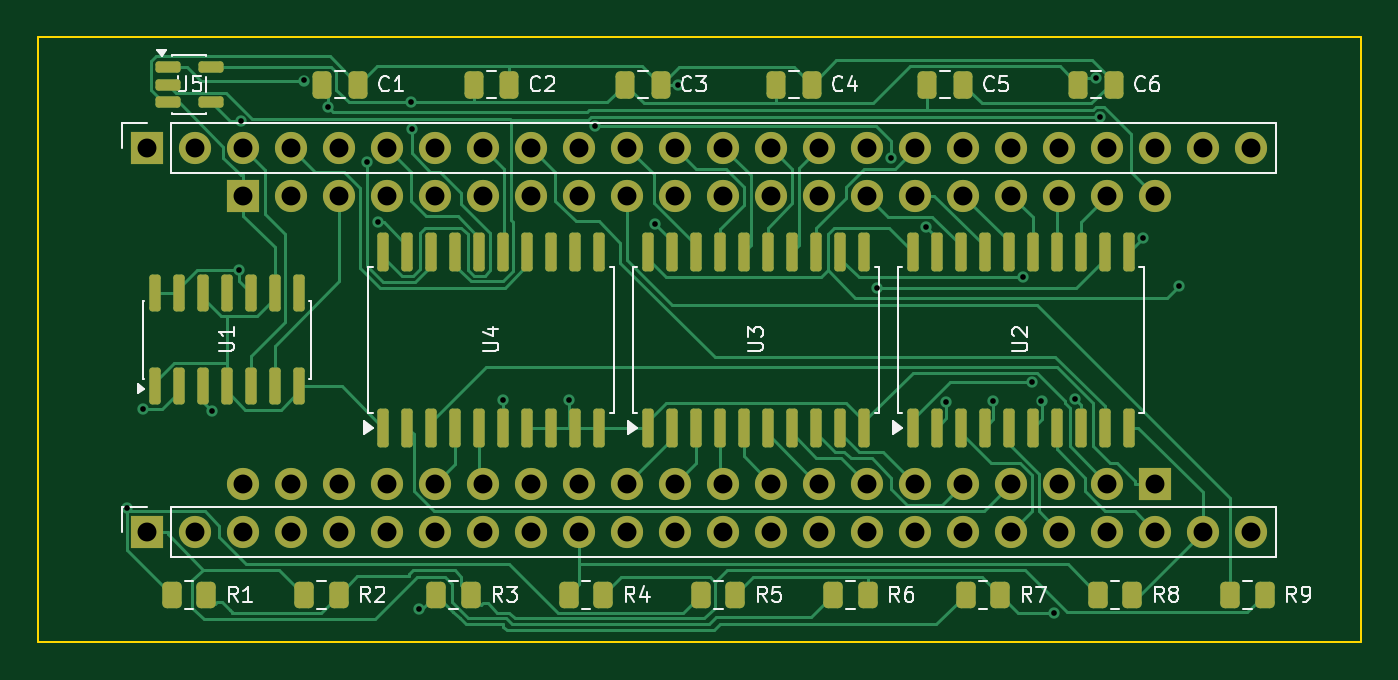
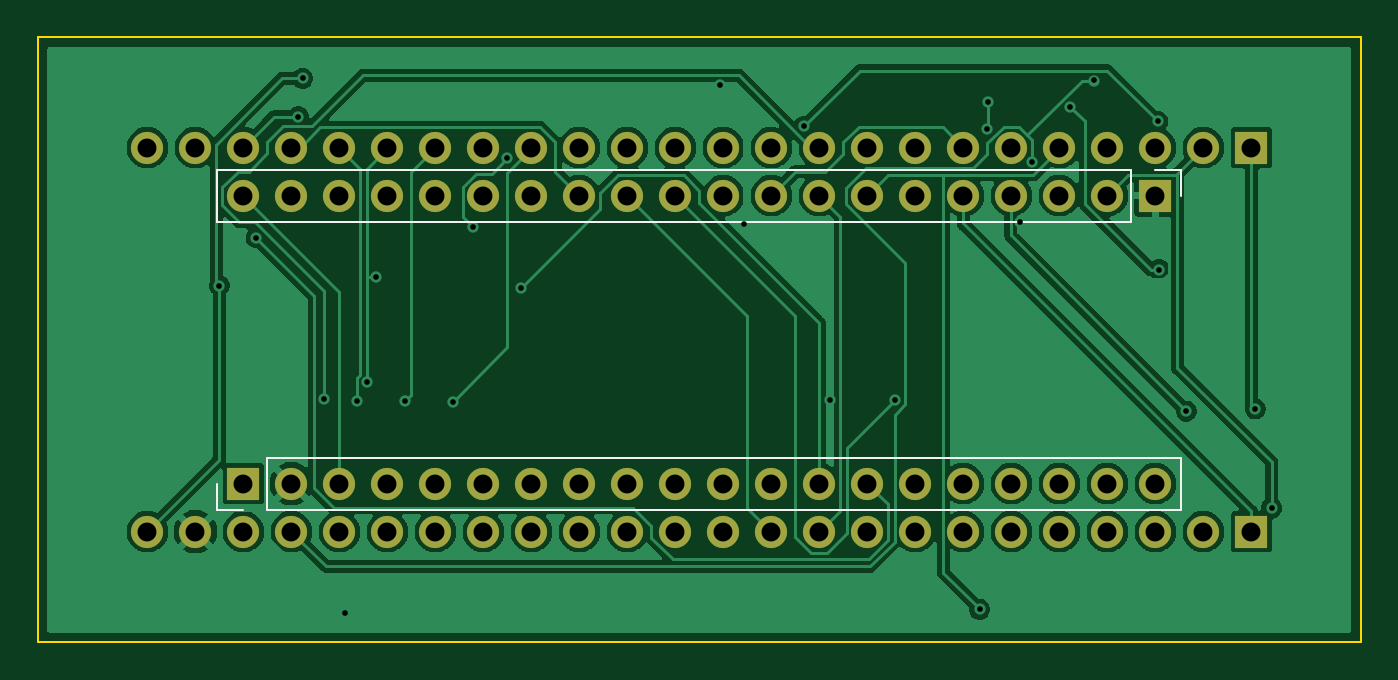
Circuit board: 8 layer files. Board 70.0 x 32.0 mm.
- bottom_copper: tia-fpga-B_Cu.gbl (93687 bytes)
- bottom_mask: tia-fpga-B_Mask.gbs (2677 bytes)
- bottom_silk: tia-fpga-B_Silkscreen.gbo (3296 bytes)
- outline: tia-fpga-Edge_Cuts.gm1 (615 bytes)
- top_copper: tia-fpga-F_Cu.gtl (35765 bytes)
- top_mask: tia-fpga-F_Mask.gts (6733 bytes)
- top_silk: tia-fpga-F_Silkscreen.gto (33471 bytes)
- drill: tia-fpga.drl (2030 bytes)

=== bottom_copper: tia-fpga-B_Cu.gbl (93687 bytes, source omitted) ===
=== bottom_mask: tia-fpga-B_Mask.gbs ===
%TF.GenerationSoftware,KiCad,Pcbnew,10.0.4*%
%TF.CreationDate,2026-09-12T00:26:13-03:00*%
%TF.ProjectId,tia-fpga,7469612d-6670-4676-912e-6b696361645f,rev?*%
%TF.SameCoordinates,Original*%
%TF.FileFunction,Soldermask,Bot*%
%TF.FilePolarity,Negative*%
%FSLAX46Y46*%
G04 Gerber Fmt 4.6, Leading zero omitted, Abs format (unit mm)*
G04 Created by KiCad (PCBNEW 10.0.4) date 2026-09-12 00:26:13*
%MOMM*%
%LPD*%
G01*
G04 APERTURE LIST*
%ADD10R,1.700000X1.700000*%
%ADD11C,1.700000*%
G04 APERTURE END LIST*
D10*
%TO.C,J4*%
X5790000Y-26160000D03*
D11*
X8330000Y-26160000D03*
X10870000Y-26160000D03*
X13410000Y-26160000D03*
X15950000Y-26160000D03*
X18490000Y-26160000D03*
X21030000Y-26160000D03*
X23570000Y-26160000D03*
X26110000Y-26160000D03*
X28650000Y-26160000D03*
X31190000Y-26160000D03*
X33730000Y-26160000D03*
X36270000Y-26160000D03*
X38810000Y-26160000D03*
X41350000Y-26160000D03*
X43890000Y-26160000D03*
X46430000Y-26160000D03*
X48970000Y-26160000D03*
X51510000Y-26160000D03*
X54050000Y-26160000D03*
X56590000Y-26160000D03*
X59130000Y-26160000D03*
X61670000Y-26160000D03*
X64210000Y-26160000D03*
%TD*%
D10*
%TO.C,J1*%
X5790000Y-5840000D03*
D11*
X8330000Y-5840000D03*
X10870000Y-5840000D03*
X13410000Y-5840000D03*
X15950000Y-5840000D03*
X18490000Y-5840000D03*
X21030000Y-5840000D03*
X23570000Y-5840000D03*
X26110000Y-5840000D03*
X28650000Y-5840000D03*
X31190000Y-5840000D03*
X33730000Y-5840000D03*
X36270000Y-5840000D03*
X38810000Y-5840000D03*
X41350000Y-5840000D03*
X43890000Y-5840000D03*
X46430000Y-5840000D03*
X48970000Y-5840000D03*
X51510000Y-5840000D03*
X54050000Y-5840000D03*
X56590000Y-5840000D03*
X59130000Y-5840000D03*
X61670000Y-5840000D03*
X64210000Y-5840000D03*
%TD*%
D10*
%TO.C,J3*%
X59130000Y-23620000D03*
D11*
X56590000Y-23620000D03*
X54050000Y-23620000D03*
X51510000Y-23620000D03*
X48970000Y-23620000D03*
X46430000Y-23620000D03*
X43890000Y-23620000D03*
X41350000Y-23620000D03*
X38810000Y-23620000D03*
X36270000Y-23620000D03*
X33730000Y-23620000D03*
X31190000Y-23620000D03*
X28650000Y-23620000D03*
X26110000Y-23620000D03*
X23570000Y-23620000D03*
X21030000Y-23620000D03*
X18490000Y-23620000D03*
X15950000Y-23620000D03*
X13410000Y-23620000D03*
X10870000Y-23620000D03*
%TD*%
D10*
%TO.C,J2*%
X10870000Y-8380000D03*
D11*
X13410000Y-8380000D03*
X15950000Y-8380000D03*
X18490000Y-8380000D03*
X21030000Y-8380000D03*
X23570000Y-8380000D03*
X26110000Y-8380000D03*
X28650000Y-8380000D03*
X31190000Y-8380000D03*
X33730000Y-8380000D03*
X36270000Y-8380000D03*
X38810000Y-8380000D03*
X41350000Y-8380000D03*
X43890000Y-8380000D03*
X46430000Y-8380000D03*
X48970000Y-8380000D03*
X51510000Y-8380000D03*
X54050000Y-8380000D03*
X56590000Y-8380000D03*
X59130000Y-8380000D03*
%TD*%
M02*

=== bottom_silk: tia-fpga-B_Silkscreen.gbo ===
%TF.GenerationSoftware,KiCad,Pcbnew,10.0.4*%
%TF.CreationDate,2026-09-12T00:26:13-03:00*%
%TF.ProjectId,tia-fpga,7469612d-6670-4676-912e-6b696361645f,rev?*%
%TF.SameCoordinates,Original*%
%TF.FileFunction,Legend,Bot*%
%TF.FilePolarity,Positive*%
%FSLAX46Y46*%
G04 Gerber Fmt 4.6, Leading zero omitted, Abs format (unit mm)*
G04 Created by KiCad (PCBNEW 10.0.4) date 2026-09-12 00:26:13*
%MOMM*%
%LPD*%
G01*
G04 APERTURE LIST*
%ADD10C,0.120000*%
%ADD11R,1.700000X1.700000*%
%ADD12C,1.700000*%
G04 APERTURE END LIST*
%TO.C,J3*%
D10*
X9490000Y-25000000D02*
X9490000Y-22240000D01*
X57860000Y-22240000D02*
X9490000Y-22240000D01*
X57860000Y-25000000D02*
X9490000Y-25000000D01*
X57860000Y-25000000D02*
X57860000Y-22240000D01*
X59130000Y-25000000D02*
X60510000Y-25000000D01*
X60510000Y-25000000D02*
X60510000Y-23620000D01*
%TO.C,J2*%
X9490000Y-7000000D02*
X9490000Y-8380000D01*
X10870000Y-7000000D02*
X9490000Y-7000000D01*
X12140000Y-7000000D02*
X12140000Y-9760000D01*
X12140000Y-7000000D02*
X60510000Y-7000000D01*
X12140000Y-9760000D02*
X60510000Y-9760000D01*
X60510000Y-7000000D02*
X60510000Y-9760000D01*
%TD*%
%LPC*%
D11*
%TO.C,J4*%
X5790000Y-26160000D03*
D12*
X8330000Y-26160000D03*
X10870000Y-26160000D03*
X13410000Y-26160000D03*
X15950000Y-26160000D03*
X18490000Y-26160000D03*
X21030000Y-26160000D03*
X23570000Y-26160000D03*
X26110000Y-26160000D03*
X28650000Y-26160000D03*
X31190000Y-26160000D03*
X33730000Y-26160000D03*
X36270000Y-26160000D03*
X38810000Y-26160000D03*
X41350000Y-26160000D03*
X43890000Y-26160000D03*
X46430000Y-26160000D03*
X48970000Y-26160000D03*
X51510000Y-26160000D03*
X54050000Y-26160000D03*
X56590000Y-26160000D03*
X59130000Y-26160000D03*
X61670000Y-26160000D03*
X64210000Y-26160000D03*
%TD*%
D11*
%TO.C,J1*%
X5790000Y-5840000D03*
D12*
X8330000Y-5840000D03*
X10870000Y-5840000D03*
X13410000Y-5840000D03*
X15950000Y-5840000D03*
X18490000Y-5840000D03*
X21030000Y-5840000D03*
X23570000Y-5840000D03*
X26110000Y-5840000D03*
X28650000Y-5840000D03*
X31190000Y-5840000D03*
X33730000Y-5840000D03*
X36270000Y-5840000D03*
X38810000Y-5840000D03*
X41350000Y-5840000D03*
X43890000Y-5840000D03*
X46430000Y-5840000D03*
X48970000Y-5840000D03*
X51510000Y-5840000D03*
X54050000Y-5840000D03*
X56590000Y-5840000D03*
X59130000Y-5840000D03*
X61670000Y-5840000D03*
X64210000Y-5840000D03*
%TD*%
D11*
%TO.C,J3*%
X59130000Y-23620000D03*
D12*
X56590000Y-23620000D03*
X54050000Y-23620000D03*
X51510000Y-23620000D03*
X48970000Y-23620000D03*
X46430000Y-23620000D03*
X43890000Y-23620000D03*
X41350000Y-23620000D03*
X38810000Y-23620000D03*
X36270000Y-23620000D03*
X33730000Y-23620000D03*
X31190000Y-23620000D03*
X28650000Y-23620000D03*
X26110000Y-23620000D03*
X23570000Y-23620000D03*
X21030000Y-23620000D03*
X18490000Y-23620000D03*
X15950000Y-23620000D03*
X13410000Y-23620000D03*
X10870000Y-23620000D03*
%TD*%
D11*
%TO.C,J2*%
X10870000Y-8380000D03*
D12*
X13410000Y-8380000D03*
X15950000Y-8380000D03*
X18490000Y-8380000D03*
X21030000Y-8380000D03*
X23570000Y-8380000D03*
X26110000Y-8380000D03*
X28650000Y-8380000D03*
X31190000Y-8380000D03*
X33730000Y-8380000D03*
X36270000Y-8380000D03*
X38810000Y-8380000D03*
X41350000Y-8380000D03*
X43890000Y-8380000D03*
X46430000Y-8380000D03*
X48970000Y-8380000D03*
X51510000Y-8380000D03*
X54050000Y-8380000D03*
X56590000Y-8380000D03*
X59130000Y-8380000D03*
%TD*%
%LPD*%
M02*

=== outline: tia-fpga-Edge_Cuts.gm1 ===
%TF.GenerationSoftware,KiCad,Pcbnew,10.0.4*%
%TF.CreationDate,2026-09-12T00:26:13-03:00*%
%TF.ProjectId,tia-fpga,7469612d-6670-4676-912e-6b696361645f,rev?*%
%TF.SameCoordinates,Original*%
%TF.FileFunction,Profile,NP*%
%FSLAX46Y46*%
G04 Gerber Fmt 4.6, Leading zero omitted, Abs format (unit mm)*
G04 Created by KiCad (PCBNEW 10.0.4) date 2026-09-12 00:26:13*
%MOMM*%
%LPD*%
G01*
G04 APERTURE LIST*
%TA.AperFunction,Profile*%
%ADD10C,0.100000*%
%TD*%
G04 APERTURE END LIST*
D10*
X0Y0D02*
X70000000Y0D01*
X0Y-32000000D02*
X0Y0D01*
X70000000Y0D02*
X70000000Y-32000000D01*
X70000000Y-32000000D02*
X0Y-32000000D01*
M02*

=== top_copper: tia-fpga-F_Cu.gtl (35765 bytes, source omitted) ===
=== top_mask: tia-fpga-F_Mask.gts (6733 bytes, source omitted) ===
=== top_silk: tia-fpga-F_Silkscreen.gto (33471 bytes, source omitted) ===
=== drill: tia-fpga.drl ===
M48
; DRILL file KiCad 10.0.4 date 2026-09-12T00:26:14
; FORMAT={-:-/ absolute / metric / decimal}
; #@! TF.CreationDate,2026-09-12T00:26:14-03:00
; #@! TF.GenerationSoftware,Kicad,Pcbnew,10.0.4
; #@! TF.FileFunction,MixedPlating,1,2
FMAT,2
METRIC
; #@! TA.AperFunction,Plated,PTH,ViaDrill
T1C0.300
; #@! TA.AperFunction,Plated,PTH,ComponentDrill
T2C1.000
%
G90
G05
T1
X4.718Y-24.901
X5.573Y-19.674
X9.23Y-19.784
X10.665Y-12.29
X10.731Y-4.45
X14.104Y-2.287
X15.372Y-3.682
X17.393Y-6.596
X18.014Y-9.778
X19.726Y-3.423
X19.79Y-4.879
X20.168Y-30.263
X24.635Y-19.182
X28.094Y-19.168
X29.472Y-4.715
X32.653Y-9.886
X33.89Y-2.538
X44.414Y-13.256
X45.16Y-6.401
X46.987Y-10.043
X48.032Y-19.276
X50.558Y-19.248
X52.114Y-12.701
X52.615Y-18.264
X53.106Y-19.265
X53.748Y-30.462
X54.862Y-19.127
X56.0Y-2.166
X56.216Y-4.197
X58.461Y-10.604
X60.4Y-13.136
T2
X5.79Y-5.84
X5.79Y-26.16
X8.33Y-5.84
X8.33Y-26.16
X10.87Y-5.84
X10.87Y-8.38
X10.87Y-23.62
X10.87Y-26.16
X13.41Y-5.84
X13.41Y-8.38
X13.41Y-23.62
X13.41Y-26.16
X15.95Y-5.84
X15.95Y-8.38
X15.95Y-23.62
X15.95Y-26.16
X18.49Y-5.84
X18.49Y-8.38
X18.49Y-23.62
X18.49Y-26.16
X21.03Y-5.84
X21.03Y-8.38
X21.03Y-23.62
X21.03Y-26.16
X23.57Y-5.84
X23.57Y-8.38
X23.57Y-23.62
X23.57Y-26.16
X26.11Y-5.84
X26.11Y-8.38
X26.11Y-23.62
X26.11Y-26.16
X28.65Y-5.84
X28.65Y-8.38
X28.65Y-23.62
X28.65Y-26.16
X31.19Y-5.84
X31.19Y-8.38
X31.19Y-23.62
X31.19Y-26.16
X33.73Y-5.84
X33.73Y-8.38
X33.73Y-23.62
X33.73Y-26.16
X36.27Y-5.84
X36.27Y-8.38
X36.27Y-23.62
X36.27Y-26.16
X38.81Y-5.84
X38.81Y-8.38
X38.81Y-23.62
X38.81Y-26.16
X41.35Y-5.84
X41.35Y-8.38
X41.35Y-23.62
X41.35Y-26.16
X43.89Y-5.84
X43.89Y-8.38
X43.89Y-23.62
X43.89Y-26.16
X46.43Y-5.84
X46.43Y-8.38
X46.43Y-23.62
X46.43Y-26.16
X48.97Y-5.84
X48.97Y-8.38
X48.97Y-23.62
X48.97Y-26.16
X51.51Y-5.84
X51.51Y-8.38
X51.51Y-23.62
X51.51Y-26.16
X54.05Y-5.84
X54.05Y-8.38
X54.05Y-23.62
X54.05Y-26.16
X56.59Y-5.84
X56.59Y-8.38
X56.59Y-23.62
X56.59Y-26.16
X59.13Y-5.84
X59.13Y-8.38
X59.13Y-23.62
X59.13Y-26.16
X61.67Y-5.84
X61.67Y-26.16
X64.21Y-5.84
X64.21Y-26.16
M30
